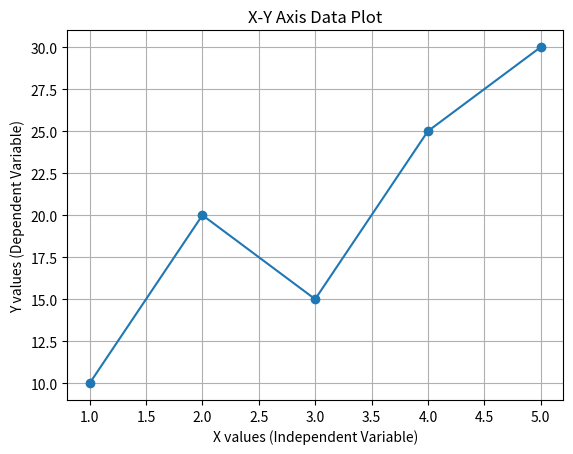

Generate this figure with matplotlib:
import matplotlib.pyplot as plt

x = [1, 2, 3, 4, 5]
y = [10, 20, 15, 25, 30]

plt.plot(x, y, marker='o')

plt.xlabel("X values (Independent Variable)")
plt.ylabel("Y values (Dependent Variable)")

plt.title("X-Y Axis Data Plot")

plt.grid(True)   # Grid is ON

plt.show()
